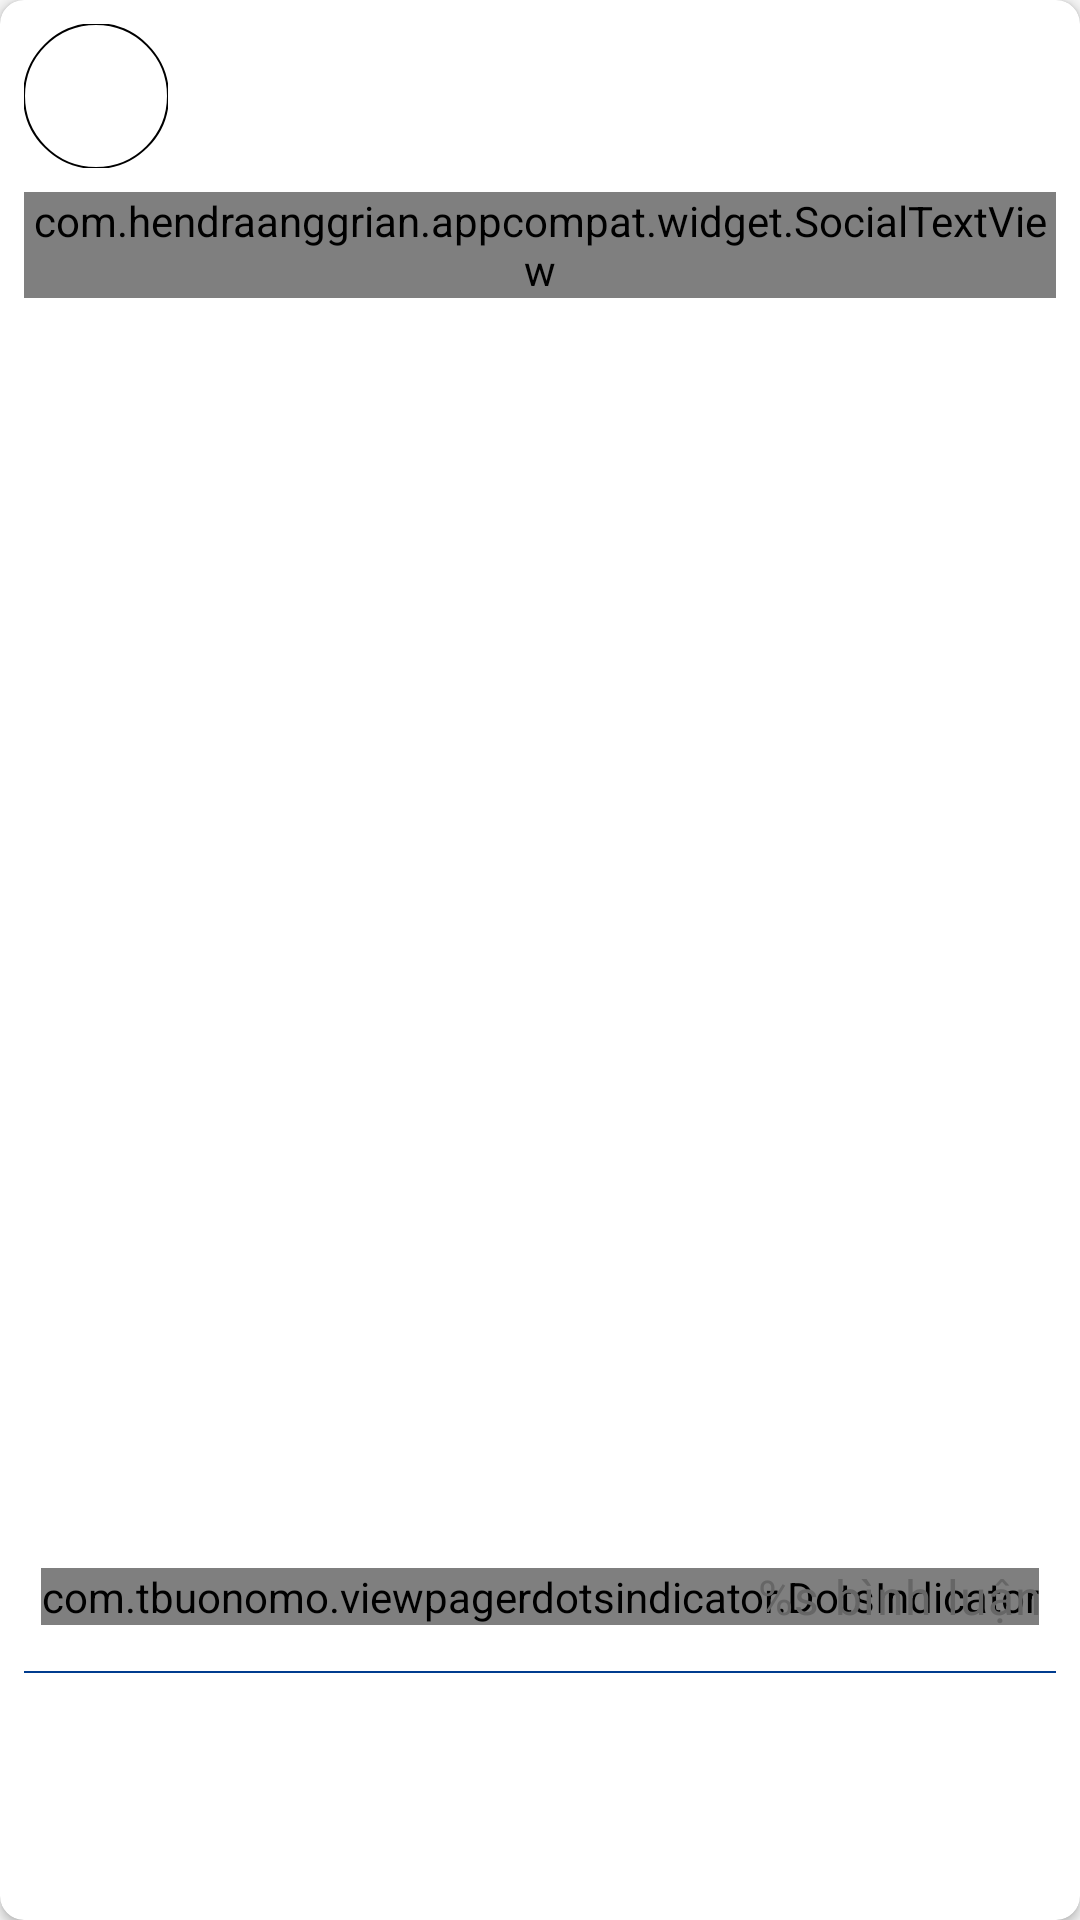

The Android layout XML behind this screen, and the referenced resources:
<!-- AndroidManifest.xml: application theme Theme.MySNS -->
<!-- res/layout/post_item.xml -->
<?xml version="1.0" encoding="utf-8"?>
<androidx.cardview.widget.CardView xmlns:android="http://schemas.android.com/apk/res/android"
    xmlns:app="http://schemas.android.com/apk/res-auto"
    xmlns:tools="http://schemas.android.com/tools"
    android:layout_width="match_parent"
    android:layout_height="wrap_content"
    android:layout_marginTop="@dimen/_8dp"
    android:layout_marginBottom="@dimen/_8dp"
    android:elevation="@dimen/_8dp"
    app:cardCornerRadius="@dimen/_8dp"
    >

    <androidx.constraintlayout.widget.ConstraintLayout
        android:layout_width="match_parent"
        android:layout_height="wrap_content"
        >


        <com.google.android.material.imageview.ShapeableImageView
            android:id="@+id/imgAvatar"
            android:layout_width="@dimen/_48dp"
            android:layout_height="@dimen/_48dp"
            android:layout_marginStart="@dimen/_8dp"
            android:layout_marginTop="@dimen/_8dp"
            android:contentDescription="@string/user_avatar"
            app:layout_constraintStart_toStartOf="parent"
            app:layout_constraintTop_toTopOf="parent"
            tools:srcCompat="@tools:sample/avatars"
            style="@style/ShapeableImageViewAvatar"
            />

        <TextView
            android:id="@+id/txtOwner"
            android:layout_width="wrap_content"
            android:layout_height="wrap_content"
            android:layout_marginStart="@dimen/_8dp"
            android:layout_marginTop="@dimen/_8dp"
            android:textAppearance="@style/TextAppearance.MaterialComponents.Subtitle1"
            app:layout_constraintStart_toEndOf="@+id/imgAvatar"
            app:layout_constraintTop_toTopOf="parent"
            android:textColor="@color/colorFF954CFB"
            android:textStyle="bold"
            tools:text="KhaiND9"
            />

        <TextView
            android:id="@+id/txtTime"
            android:layout_width="wrap_content"
            android:layout_height="wrap_content"
            android:layout_marginStart="@dimen/_8dp"
            android:layout_marginTop="@dimen/_4dp"
            android:textAppearance="@style/TextAppearance.MaterialComponents.Caption"
            app:layout_constraintStart_toEndOf="@+id/imgAvatar"
            app:layout_constraintTop_toBottomOf="@+id/txtOwner"
            tools:text="34 minutes ago"
            />

        <Button
            android:id="@+id/butMore"
            style="@style/IconButton"
            android:layout_height="wrap_content"
            android:layout_marginStart="@dimen/_8dp"
            app:icon="@drawable/ic_more_vert_24"
            app:layout_constraintEnd_toEndOf="parent"
            app:layout_constraintTop_toTopOf="parent"
            />

        
        <com.hendraanggrian.appcompat.widget.SocialTextView
            android:id="@+id/txtDesc"
            style="@style/SocialTextViewStyle"
            android:layout_width="0dp"
            android:layout_height="wrap_content"
            android:layout_marginStart="@dimen/_8dp"
            android:layout_marginTop="@dimen/_8dp"
            android:layout_marginEnd="@dimen/_8dp"
            android:ellipsize="end"
            android:maxLines="@integer/max_lines_post_desc"
            app:layout_constraintEnd_toEndOf="parent"
            app:layout_constraintStart_toStartOf="parent"
            app:layout_constraintTop_toBottomOf="@+id/imgAvatar"
            tools:text="@string/lorem"
            />

        <androidx.viewpager2.widget.ViewPager2
            android:id="@+id/item_feed_photos"
            android:layout_width="match_parent"
            android:layout_height="400dp"
            android:layout_marginTop="@dimen/_8dp"
            app:layout_constraintEnd_toEndOf="parent"
            app:layout_constraintStart_toStartOf="parent"
            app:layout_constraintTop_toBottomOf="@+id/txtDesc"/>

        <RelativeLayout
            android:id="@+id/linLayCounter"
            android:layout_width="wrap_content"
            android:layout_height="0dp"
            android:background="?selectableItemBackground"
            android:clickable="true"
            android:focusable="true"
            android:gravity="center"
            android:padding="@dimen/_8dp"
            app:layout_constraintStart_toStartOf="parent"
            app:layout_constraintTop_toBottomOf="@id/item_feed_photos"
            >
            <androidx.appcompat.widget.LinearLayoutCompat
                android:id="@+id/linLay_like_counter"
                android:layout_width="wrap_content"
                android:layout_height="wrap_content"
                android:background="?selectableItemBackground"
                android:clickable="true"
                android:focusable="true"
                android:gravity="center"
                android:layout_centerVertical="true"
                android:orientation="horizontal"
                android:layout_alignParentStart="true"
                >


                <ImageView
                    android:id="@+id/imgLikedCounter"
                    android:layout_width="20dp"
                    android:layout_height="20dp"
                    android:layout_marginStart="@dimen/_8dp"
                    android:contentDescription="@string/liked_counter"
                    app:srcCompat="@drawable/ic_baseline_favorite_24"
                    />


                <TextView
                    android:id="@+id/txtLikesCounter"
                    android:layout_width="wrap_content"
                    android:layout_height="wrap_content"
                    android:layout_marginStart="@dimen/_4dp"
                    android:layout_marginEnd="@dimen/_8dp"
                    android:text="@string/str_loading_dot"
                    android:textSize="@dimen/_16sp"
                    android:textAppearance="@style/TextAppearance.MaterialComponents.Caption"
                    tools:text="1 847"
                    />
            </androidx.appcompat.widget.LinearLayoutCompat>

            <com.tbuonomo.viewpagerdotsindicator.DotsIndicator
                android:id="@+id/item_feed_photo_indicator"
                android:layout_width="wrap_content"
                android:layout_height="wrap_content"
                android:layout_centerHorizontal="true"
                android:layout_centerVertical="true"
                app:dotsColor="#AFAFAF"
                app:dotsCornerRadius="2.5dp"
                app:dotsSize="5dp"
                app:dotsSpacing="2dp"
                app:dotsWidthFactor="1"
                app:selectedDotColor="#0095FF" />

            <TextView
                android:id="@+id/txtComments"
                android:layout_width="wrap_content"
                android:layout_height="wrap_content"
                android:layout_marginTop="@dimen/_2dp"
                android:background="?selectableItemBackground"
                android:padding="@dimen/_4dp"
                android:text="@string/comments"
                android:layout_centerVertical="true"
                android:textAppearance="@style/TextAppearance.MaterialComponents.Caption"
                app:layout_constraintEnd_toEndOf="parent"
                tools:text="100 bình luận"
                android:textSize="@dimen/_16sp"
                android:layout_alignParentEnd="true"
                />
        </RelativeLayout>

        <View
            android:id="@+id/divider"
            style="@style/Divider"
            android:layout_height="0.5dp"
            android:layout_marginTop="@dimen/_2dp"
            app:layout_constraintEnd_toEndOf="parent"
            app:layout_constraintStart_toStartOf="parent"
            app:layout_constraintTop_toBottomOf="@id/linLayCounter"
            />

        <androidx.appcompat.widget.LinearLayoutCompat
            android:layout_width="0dp"
            android:layout_height="wrap_content"
            android:layout_marginTop="@dimen/_4dp"
            android:orientation="horizontal"
            app:layout_constraintEnd_toEndOf="parent"
            app:layout_constraintHorizontal_bias="1.0"
            app:layout_constraintStart_toStartOf="parent"
            app:layout_constraintTop_toBottomOf="@id/divider"
            >

            <Button
                android:id="@+id/btnLike"
                style="@style/IconButton"
                android:layout_width="0dp"
                android:layout_height="wrap_content"
                android:layout_weight="1"
                app:icon="@drawable/ic_heart"
                app:iconGravity="textStart"
                />

            <Button
                android:id="@+id/btnComment"
                style="@style/IconButton"
                android:layout_width="0dp"
                android:layout_height="wrap_content"
                android:layout_weight="1"
                app:icon="@drawable/ic_bubble"
                app:iconGravity="textStart"
                />

            <Button
                android:id="@+id/btnMark"
                style="@style/IconButton"
                android:layout_width="0dp"
                android:layout_height="wrap_content"
                android:layout_weight="1"
                app:icon="@drawable/ic_mark"
                app:iconGravity="textStart"
                />

        </androidx.appcompat.widget.LinearLayoutCompat>
    </androidx.constraintlayout.widget.ConstraintLayout>

</androidx.cardview.widget.CardView>
<!-- resources referenced by this layout -->
<resources>
  <color name="colorFF954CFB">#FF954CFB</color>
  <dimen name="_16sp">16sp</dimen>
  <dimen name="_2dp">2dp</dimen>
  <dimen name="_48dp">48dp</dimen>
  <dimen name="_4dp">4dp</dimen>
  <dimen name="_8dp">8dp</dimen>
  <string name="comments">%s bình luận</string>
  <string name="liked_counter">Số lượt thích</string>
  <string name="lorem">Thêm miêu tả về bạn</string>
  <string name="str_loading_dot">…</string>
  <string name="user_avatar">user avatar</string>
  <style name="Divider" parent="DividerBase">
          <item name="android:background">#003C8F</item>
      </style>
  <style name="ShapeableImageViewAvatar">
          <item name="android:background">@color/white</item>
          <item name="android:scaleType">centerCrop</item>
          <item name="strokeColor">@color/black</item>
          <item name="strokeWidth">0.5dp</item>
          <item name="shapeAppearanceOverlay">@style/circleImageView</item>
      </style>
  <style name="SocialTextViewStyle" parent="SocialViewStyle">
          <item name="android:textAppearance">@style/TextAppearance.MaterialComponents.Body2</item>
      </style>
  <style name="DividerBase">
          <item name="android:layout_marginStart">8dp</item>
          <item name="android:layout_marginEnd">8dp</item>
          <item name="android:layout_width">0dp</item>
          <item name="android:layout_height">1dp</item>
          <item name="android:background">#FFC107</item>
      </style>
  <color name="white">#FFFFFFFF</color>
  <color name="black">#FF000000</color>
  <style name="circleImageView">
          <item name="cornerFamily">rounded</item>
          <item name="cornerSize">50%</item>
      </style>
  <style name="SocialViewStyle" parent="Widget.SocialView">
          <item name="socialFlags">hashtag|mention|hyperlink</item>
          <item name="mentionColor">@color/mention_color</item>
          <item name="hyperlinkColor">@color/hyperlink_color</item>
          <item name="hashtagColor">@color/hashtag_color</item>
      </style>
  <color name="purple_500">#FF6200EE</color>
  <color name="purple_700">#FF3700B3</color>
  <color name="teal_200">#FF03DAC5</color>
  <color name="teal_700">#FF018786</color>
  <style name="AppBottomSheetDialogTheme" parent="@style/Theme.Design.Light.BottomSheetDialog">
          <item name="android:backgroundDimEnabled">true</item>
          <item name="bottomSheetStyle">@style/AppModalStyle</item>
      </style>
  <style name="defaultFontFamily" parent="@android:style/Widget.TextView">
          <item name="android:textSize">@dimen/_14sp</item>
          <item name="android:textColor">@color/colorTextContent</item>
      </style>
  <color name="colorBackgroundWindow">#f5f5f5</color>
  <style name="SearchAutoCompleteTextView" parent="Widget.AppCompat.Light.AutoCompleteTextView">
          <item name="android:textColor">@color/white</item>
          <item name="android:textColorHint">@color/white</item>
      </style>
  <color name="mention_color">#C79A00</color>
  <color name="hyperlink_color">#3C9DB7</color>
  <color name="hashtag_color">#C40233</color>
  <style name="AppModalStyle" parent="@style/Widget.Design.BottomSheet.Modal">
          <item name="android:background">@drawable/background_corner_top_solid_window</item>
      </style>
  <dimen name="_14sp">14sp</dimen>
  <color name="colorTextContent">#666666</color>
  <!-- drawable background_corner_top_solid_window (drawable-v24) -->
  <?xml version="1.0" encoding="utf-8"?>
  <shape xmlns:android="http://schemas.android.com/apk/res/android">
      <solid android:color="@color/colorBackgroundWindow" />
      <corners
          android:topLeftRadius="@dimen/_8dp"
          android:topRightRadius="@dimen/_8dp" />
  </shape>
</resources>
